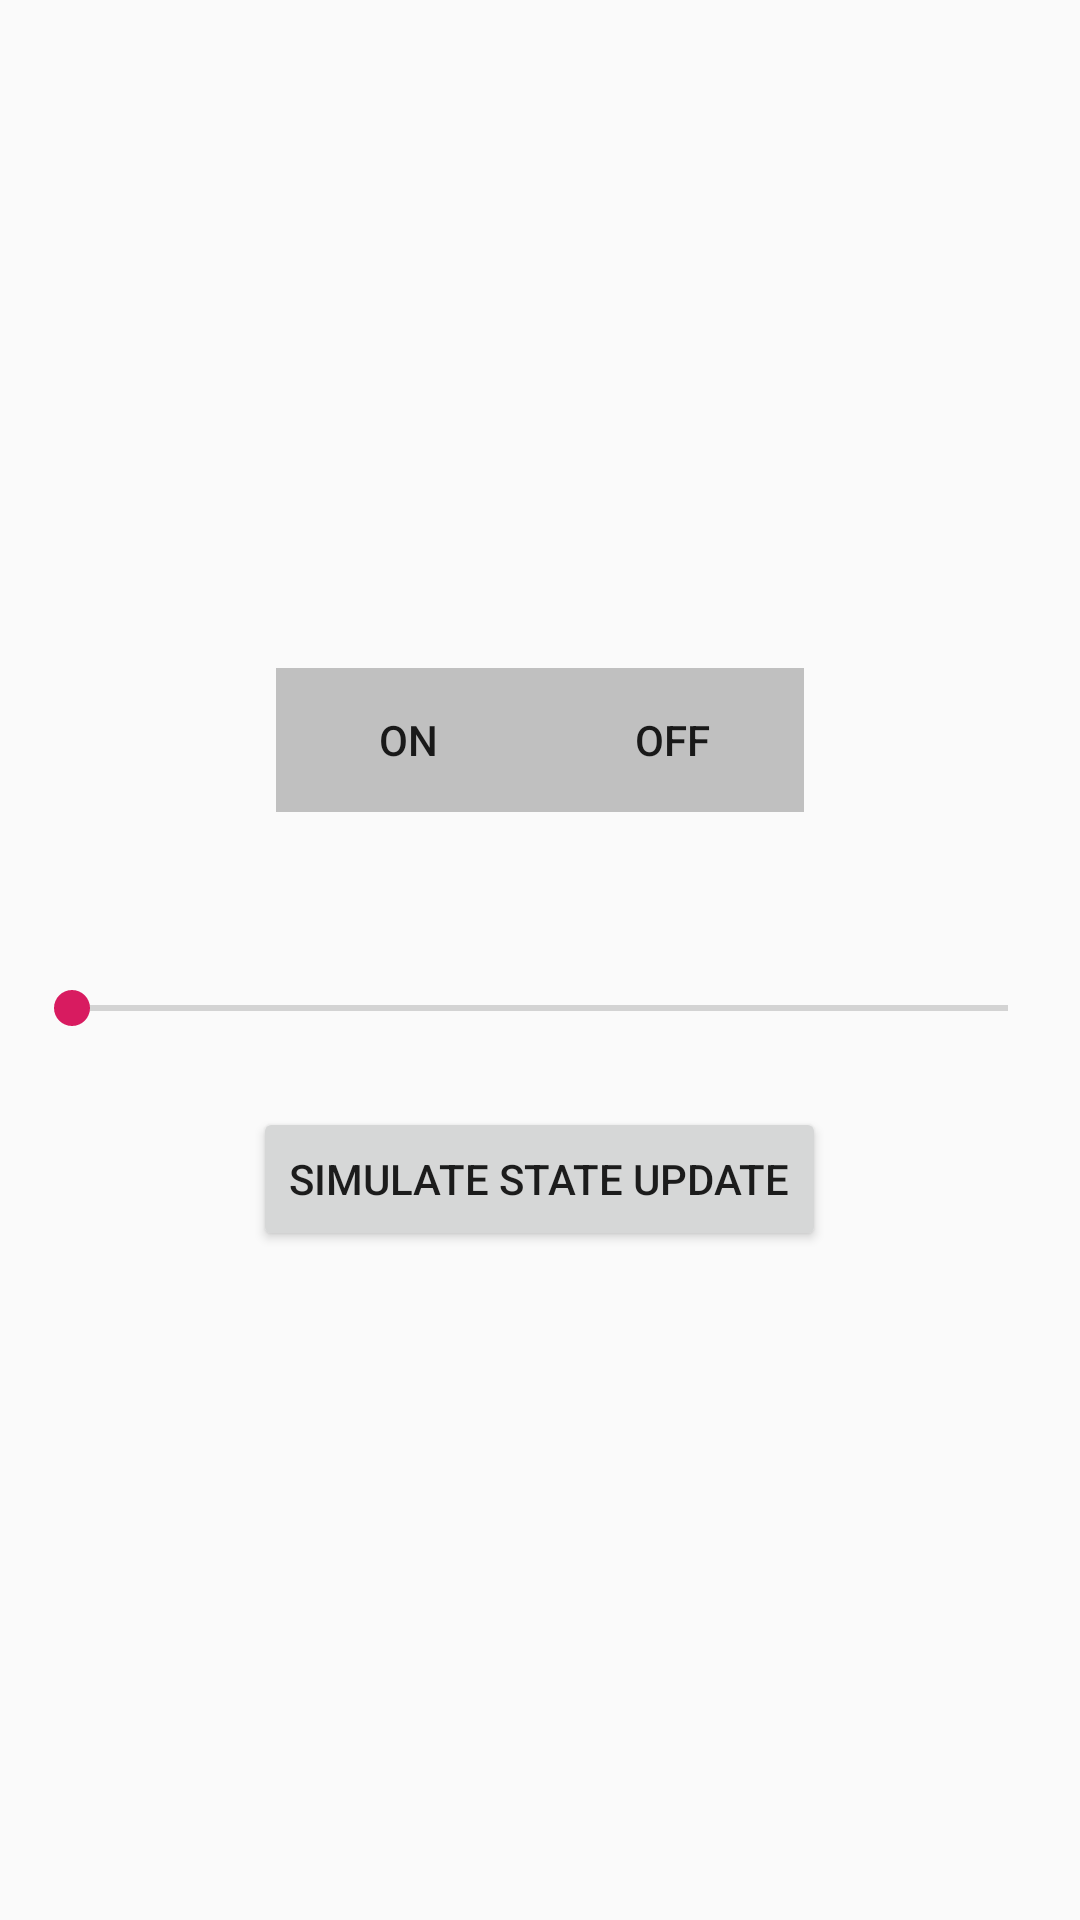

Android layout source for this screen:
<!-- AndroidManifest.xml: application theme AppTheme -->
<!-- res/layout/fragment_resetable.xml -->
<?xml version="1.0" encoding="utf-8"?>
<LinearLayout xmlns:android="http://schemas.android.com/apk/res/android"
    xmlns:tools="http://schemas.android.com/tools"
    android:layout_width="match_parent"
    android:layout_height="match_parent"
    android:gravity="center"
    android:orientation="vertical">

    <LinearLayout
        android:layout_width="wrap_content"
        android:layout_height="wrap_content">

        <Button
            android:id="@+id/toggleOn"
            android:layout_width="wrap_content"
            android:layout_height="wrap_content"
            android:text="On"
            android:background="@color/toggleOff"
        />

        <Button
            android:id="@+id/toggleOff"
            android:layout_width="wrap_content"
            android:layout_height="wrap_content"
            android:background="@color/toggleOff"
            android:text="Off"/>

    </LinearLayout>

    <TextView
        android:id="@+id/continuousState"
        android:layout_width="wrap_content"
        android:layout_height="wrap_content"
        android:textColor="@android:color/holo_red_dark"
        android:textSize="24sp"
        tools:text="24" />

    <SeekBar
            android:id="@+id/seekBar"
            android:layout_width="match_parent"
             android:layout_height="wrap_content"
             android:padding="24dp"
    />

    <Button
            android:id="@+id/stateUpdate"
            android:layout_width="wrap_content"
            android:layout_height="wrap_content"
            android:text="Simulate State Update"/>

</LinearLayout>
<!-- resources referenced by this layout -->
<resources>
  <color name="toggleOff">#C0C0C0</color>
  <style name="AppTheme" parent="Theme.AppCompat.Light.NoActionBar">
          
          <item name="colorPrimary">@color/colorPrimary</item>
          <item name="colorPrimaryDark">@color/colorPrimaryDark</item>
          <item name="colorAccent">@color/colorAccent</item>
      </style>
  <color name="colorPrimary">#008577</color>
  <color name="colorPrimaryDark">#00574B</color>
  <color name="colorAccent">#D81B60</color>
</resources>
